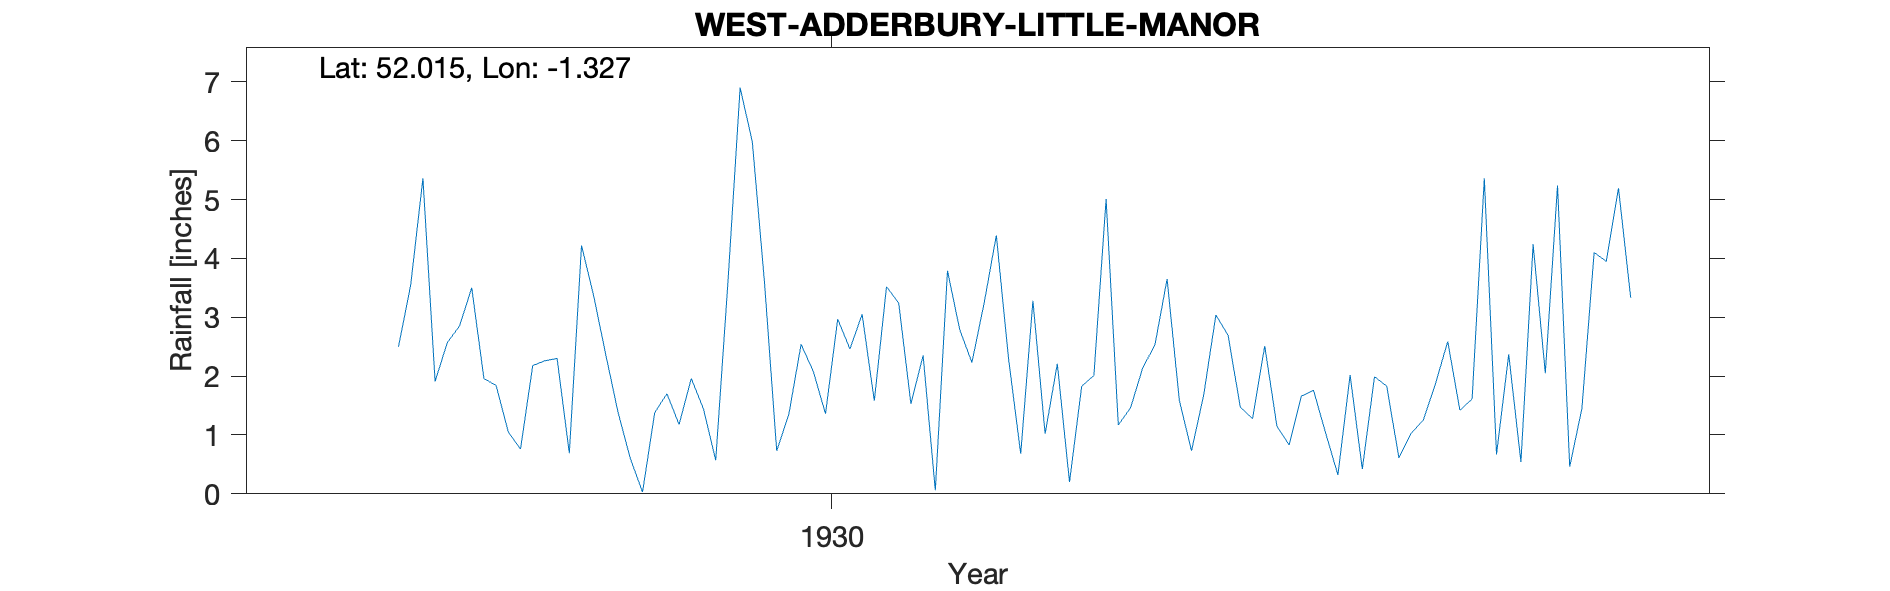

Values plotted in this chart, from the file beside it:
WEST-ADDERBURY-LITTLE-MANOR, , , , , , , , , , , , , , , , , , , , , 
Grid ref, SP463354, Long, -1.327, Lat, 52.02, Elevation, 330, ft, , , , , , , , , , , , , 
Station no, 1063, , , , , , , , , , , , , , , , , , , , 
, 1920, 1921, 1922, 1923, 1924, 1925, 1926, 1927, 1928, 1929, 1930, 1931, 1932, 1933, 1934, 1935, 1936, 1937, 1938, 1939, 1940
January, , , , , , , , , 3.5, 1.38, 3.59, 1.53, 2.21, 1.68, 2.02, 0.67, , , , , 
February, , , , , , , , , 1.96, 0.6, 0.73, 2.35, 0.2, 3.04, 0.42, 2.37, , , , , 
March, , , , , , , , , 1.84, 0.03, 1.36, 0.06, 1.83, 2.69, 1.99, 0.54, , , , , 
April, , , , , , , , , 1.05, 1.38, 2.54, 3.79, 2.01, 1.47, 1.83, 4.24, , , , , 
May, , , , , , , , , 0.76, 1.7, 2.08, 2.79, 5.01, 1.28, 0.61, 2.05, , , , , 
June, , , , , , , , , 2.18, 1.18, 1.36, 2.23, 1.17, 2.51, 1.03, 5.24, , , , , 
July, , , , , , , , 2.5, 2.26, 1.96, 2.97, 3.24, 1.46, 1.15, 1.25, 0.46, , , , , 
August, , , , , , , , 3.55, 2.3, 1.44, 2.46, 4.39, 2.14, 0.83, 1.87, 1.45, , , , , 
September, , , , , , , , 5.36, 0.69, 0.57, 3.05, 2.3, 2.53, 1.66, 2.59, 4.1, , , , , 
October, , , , , , , , 1.91, 4.22, 3.59, 1.58, 0.68, 3.65, 1.76, 1.42, 3.95, , , , , 
November, , , , , , , , 2.57, 3.36, 6.9, 3.52, 3.28, 1.59, 1.03, 1.61, 5.19, , , , , 
December, , , , , , , , 2.85, 2.35, 5.98, 3.24, 1.02, 0.73, 0.32, 5.36, 3.33, , , , , 
Total, , , , , , , , , 26.47, 26.71, 28.48, 27.66, 24.53, 19.42, 22, 33.59, , , , , 
1933 May Gauge moved short distance to C…, , , , , , , , , , , , , , , , , , , , , 
